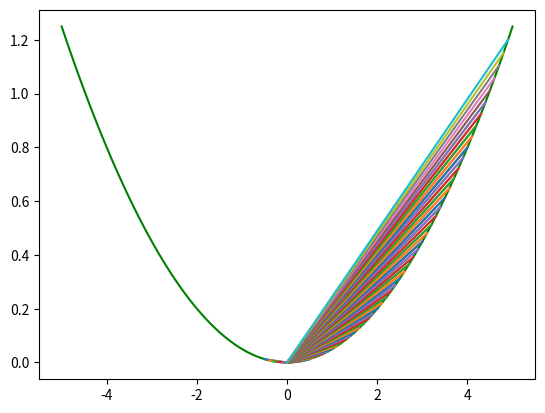

Source code (Python):
import sympy as sp
import numpy as np
from sympy.parsing.sympy_parser import parse_expr
import matplotlib.pyplot as plt
from sympy import symbols, Eq, solve


# Function to calculate differentiation
def differentiate(exp, n):
    parse = parse_expr(exp)
    # print(parse)
    diff = sp.diff(parse,'a',n)
    # print(diff)
    answer = sp.expand(diff)
    return answer

# Factorial function
def factorial(n):
    if n <= 0:
        return 1
    else:
        return n*factorial(n-1)


# Function to return Taylor Equation
def taylor(function,a,x,n):
    i = 0
    p = 0
    while i <= n:

        p = p + ((differentiate(function,i))*((x-a)**i))/factorial(i)

        i += 1
    return p

# function to Calculate value of Taylor equation for a value of a
def calculate_taylor_eq_val(tay_eq,input_val):

    x = symbols('a')
    y = tay_eq.subs(x,input_val)
    return y



def taylorExpVal(fX,xvalue,avalue):
    f0 = fX.subs(x, xvalue)
    print(f0)
    sum = f0
    for i in range(1,3):
        equation = sym.diff(fX, x)
        newterm = (equation.subs(x, xvalue)) / math.factorial(i)
        xadiff = (xvalue-avalue)**i
        newterm = newterm * xadiff
        sum += newterm
    return sum



# 100 linearly spaced numbers
x = np.linspace(-5,5,100)

# the function, which is y = x^2 /20 here
y = x**2/20
expr = "a**2/20"

# setting the axes at the centre
fig = plt.figure()
ax = fig.add_subplot(1, 1, 1)
# plot the Original function
plt.plot(x,y, 'g')

ty_graph_axis = []
Order_of_diffrential = 3

 # create range of A for step of .5 and then plot of each "X" as 0.1 step for every "a" range
for a in np.arange(0,5,0.5):
    min = a - 0.5
    max = a + 0.5
    # print(a,min,max)
    for x in np.arange(min,max,0.1):
         taylor_eq = taylor(expr,a,x,Order_of_diffrential)
         y = calculate_taylor_eq_val(taylor_eq,a)
         Taylor_plot_axis = [x,y]
         ty_graph_axis.append(Taylor_plot_axis)

# Plot taylor Expansion Graph
for ty_axis in ty_graph_axis:

    ax.plot(np.linspace(0,float(ty_axis[0])),np.linspace(0,float(ty_axis[1])))

# Plot both the graph together ( original and taylor Graph )
plt.show()
